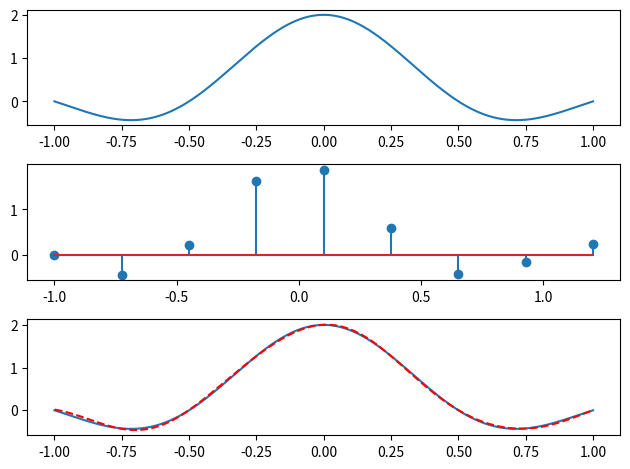

This figure's Python source:
#!/usr/bin/env python3
# -*- coding: utf-8 -*-
"""
Created on Sat Oct 14 16:20:15 2017

@author: rocky
"""
#draw sin and sinc 
#range variable 
import numpy as np 
import matplotlib.pyplot as plt
''' analog signal'''
pi = np.pi
#f_m is the highest frequency in the original analog signal 
f_m = 1
fs = 600*f_m
omega_m = 2*pi*f_m
time_index1 = -1
time_index2 = 1
t = np.arange(time_index1,time_index2+1/fs,1/fs) 
#x = np.cos(omega_m*t) 
x = np.sin(omega_m *t)/(pi*t)
plt.subplot(3,1,1)
plt.plot(t,x)

'''sampling'''
#F_T = 1/T
F_T = 3.63*f_m
# t is the range of time, in which the analog signal is considered (Thus the analog singal is limimted in time, but unlimited in frequency) 
t_s = np.arange(time_index1,time_index2+1/F_T,1/F_T)  #sampling instances (nT)
#samples =  np.cos(omega_m*t_s) #sampled version of analog signal
samples = np.sin(omega_m *t_s)/(pi*t_s)
#continuous angular frequency after DTFT
plt.subplot(3,1,2)
plt.stem(t_s,samples)
plt.subplot(3,1,3)
#cutoff freq of lowpass filter
F_C = 2*f_m
DA = [] 

for val in t:
    y =(np.sin(2*pi*F_C*(val-t_s)))/((2*pi*F_T*(val-t_s))/2)
    DA.append(np.dot(samples,y))
plt.plot(t,x)
plt.plot(t,DA,'r--')
plt.tight_layout()
plt.show()
